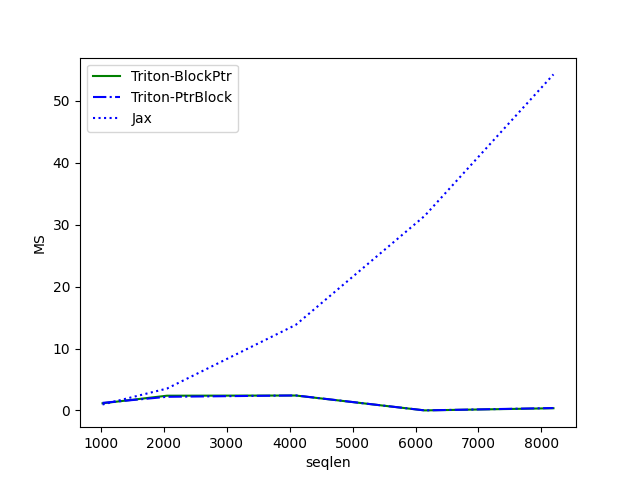

Source data for this figure (header and first rows):
seqlen, Triton-BlockPtr, Triton-PtrBlock, Jax
1024, 1.148, 1.22, 0.9584
2048, 2.376, 2.198, 3.528
4096, 2.407, 2.42, 13.83
6144, 0.001536, 0.001536, 31.42
8192, 0.3502, 0.385, 54.29
